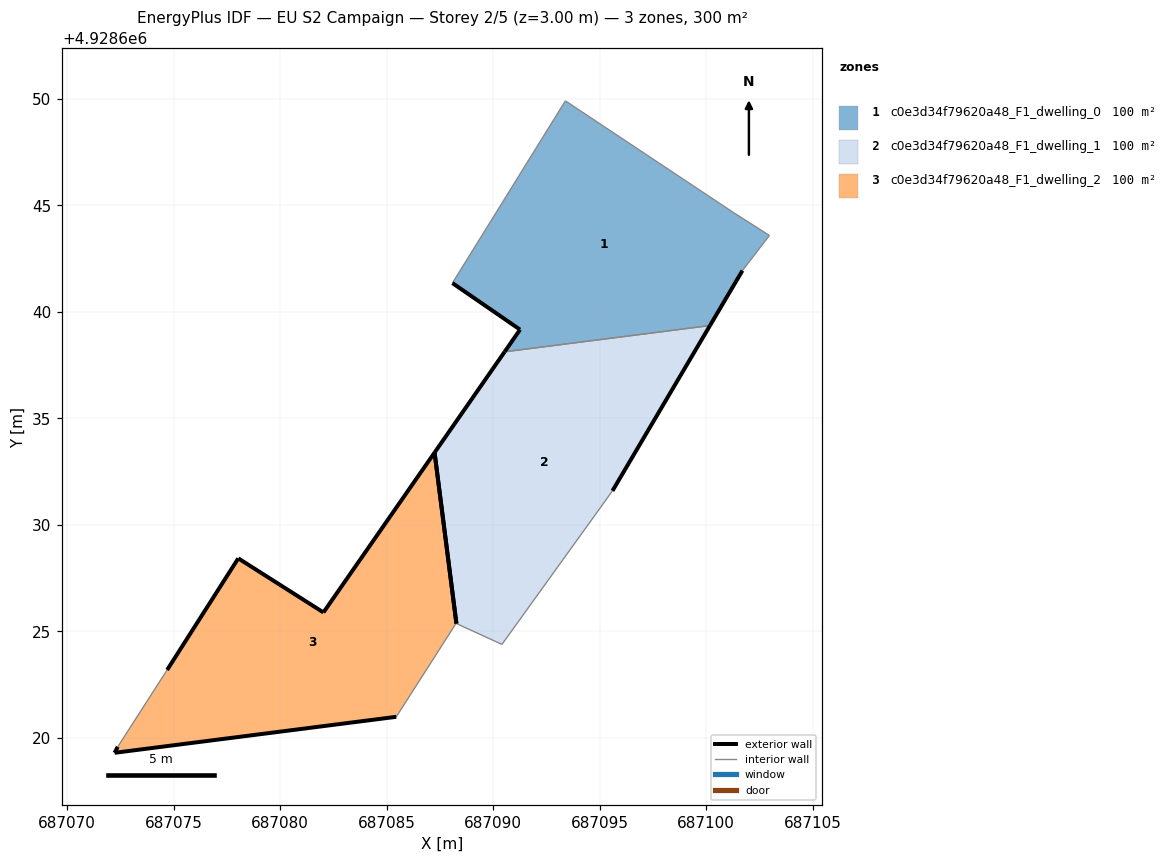
=== STOREY PLAN SPEC (per zone: floor XY polygon, exterior-wall plan segments, windows/doors) ===
zone 1: c0e3d34f79620a48_F1_dwelling_0  (100.2 m²)
  floor: (687100.18, 4928639.36) (687101.70, 4928641.94) (687102.97, 4928643.59) (687101.29, 4928644.66) (687093.39, 4928649.91) (687088.09, 4928641.35) (687091.26, 4928639.17) (687090.54, 4928638.12)
  exterior wall: (687101.70, 4928641.94) – (687100.18, 4928639.36)  [3.0 m]
  exterior wall: (687090.54, 4928638.12) – (687091.26, 4928639.17)  [1.3 m]
  exterior wall: (687091.26, 4928639.17) – (687088.09, 4928641.35)  [3.9 m]
  interior walls: 5
zone 2: c0e3d34f79620a48_F1_dwelling_1  (100.2 m²)
  floor: (687095.60, 4928631.60) (687100.18, 4928639.36) (687090.54, 4928638.12) (687087.25, 4928633.39) (687088.28, 4928625.37) (687090.41, 4928624.39)
  exterior wall: (687100.18, 4928639.36) – (687095.60, 4928631.60)  [9.0 m]
  exterior wall: (687087.25, 4928633.39) – (687090.54, 4928638.12)  [5.8 m]
  exterior wall: (687088.28, 4928625.37) – (687087.25, 4928633.39)  [8.1 m]
  interior walls: 3
zone 3: c0e3d34f79620a48_F1_dwelling_2  (100.2 m²)
  floor: (687085.45, 4928620.99) (687088.26, 4928625.37) (687088.28, 4928625.37) (687087.25, 4928633.39) (687082.03, 4928625.89) (687078.03, 4928628.43) (687074.69, 4928623.19) (687072.37, 4928619.58) (687072.23, 4928619.30)
  exterior wall: (687085.45, 4928620.99) – (687072.23, 4928619.30)  [13.3 m]
  exterior wall: (687072.23, 4928619.30) – (687072.37, 4928619.58)  [0.3 m]
  exterior wall: (687074.69, 4928623.19) – (687078.03, 4928628.43)  [6.2 m]
  exterior wall: (687078.03, 4928628.43) – (687082.03, 4928625.89)  [4.7 m]
  exterior wall: (687082.03, 4928625.89) – (687087.25, 4928633.39)  [9.1 m]
  exterior wall: (687087.25, 4928633.39) – (687088.28, 4928625.37)  [8.1 m]
  interior walls: 3

=== DERIVED (storey summary) ===
Building: EU S2 Campaign
Storey: 2 of 5  (floor level z = 3.00 m)
Storey gross floor area: 300.5 m²
Zones on this storey: 3
  - c0e3d34f79620a48_F1_dwelling_0: floor 100.2 m²; exterior wall 8.1 m (24.4 m²); WWR 0.0%
  - c0e3d34f79620a48_F1_dwelling_1: floor 100.2 m²; exterior wall 22.9 m (68.6 m²); WWR 0.0%
  - c0e3d34f79620a48_F1_dwelling_2: floor 100.2 m²; exterior wall 41.8 m (125.5 m²); WWR 0.0%
Zone adjacency (shared interzone walls):
  - c0e3d34f79620a48_F1_dwelling_0 ↔ c0e3d34f79620a48_F1_dwelling_1